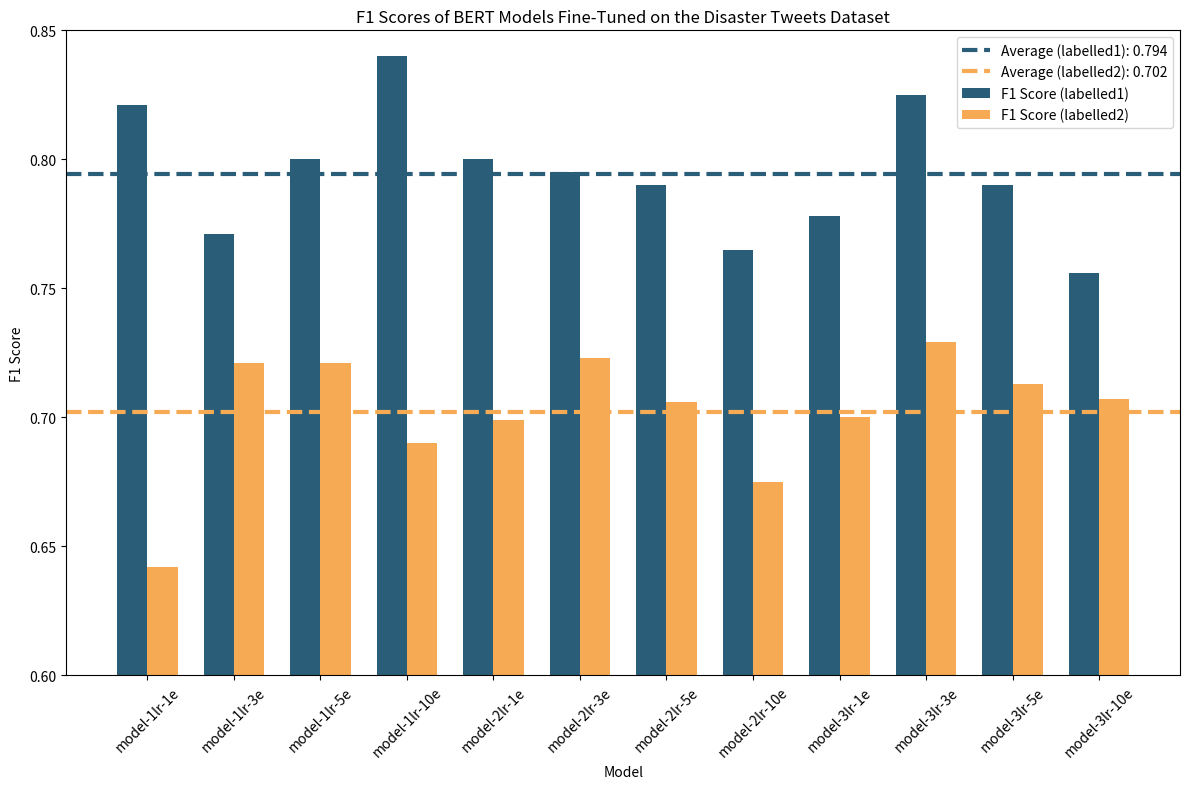

Reproduce this figure in Python. (Note: this script raises an exception after producing the figure.)
import matplotlib.pyplot as plt
import numpy as np

# Data for models
models = [
    "model-1lr-1e", "model-1lr-3e", "model-1lr-5e", "model-1lr-10e",
    "model-2lr-1e", "model-2lr-3e", "model-2lr-5e", "model-2lr-10e",
    "model-3lr-1e", "model-3lr-3e", "model-3lr-5e", "model-3lr-10e"
]

# F1 Score data for each dataset
f1_data = {
    "labelled1": [0.821, 0.771, 0.800, 0.840, 0.800, 0.795, 0.790, 0.765, 0.778, 0.825, 0.790, 0.756],
    "labelled2": [0.642, 0.721, 0.721, 0.690, 0.699, 0.723, 0.706, 0.675, 0.700, 0.729, 0.713, 0.707]
}

# Calculate the average F1 score for each dataset
avg_f1_labelled1 = np.mean(f1_data["labelled1"])
avg_f1_labelled2 = np.mean(f1_data["labelled2"])

# Plotting
x = np.arange(len(models))  # Model indices
width = 0.35  # Bar width

fig, ax = plt.subplots(figsize=(12, 8))

# Bar charts for F1 scores
ax.bar(x - width / 2, f1_data["labelled1"], width, color='#2A5D78', label="F1 Score (labelled1)")
ax.bar(x + width / 2, f1_data["labelled2"], width, color='#F6AA54', label="F1 Score (labelled2)")

# Plot average lines
ax.axhline(avg_f1_labelled1, color='#2A5D78', linestyle='--', label=f"Average (labelled1): {avg_f1_labelled1:.3f}", linewidth=3)
ax.axhline(avg_f1_labelled2, color='#F6AA54', linestyle='--', label=f"Average (labelled2): {avg_f1_labelled2:.3f}", linewidth=3)

# Labels, title, and y-axis range
ax.set_xlabel("Model")
ax.set_ylabel("F1 Score")
ax.set_title("F1 Scores of BERT Models Fine-Tuned on the Disaster Tweets Dataset")
ax.set_xticks(x)
ax.set_xticklabels(models, rotation=45)

ax.set_ylim(0.6, 0.85)  # Set y-axis range from 0.6 to 1.0
ax.legend()

# Save and show the plot
plt.tight_layout()
plt.savefig("graphMakers/f1scoresforBERT")
plt.show()
